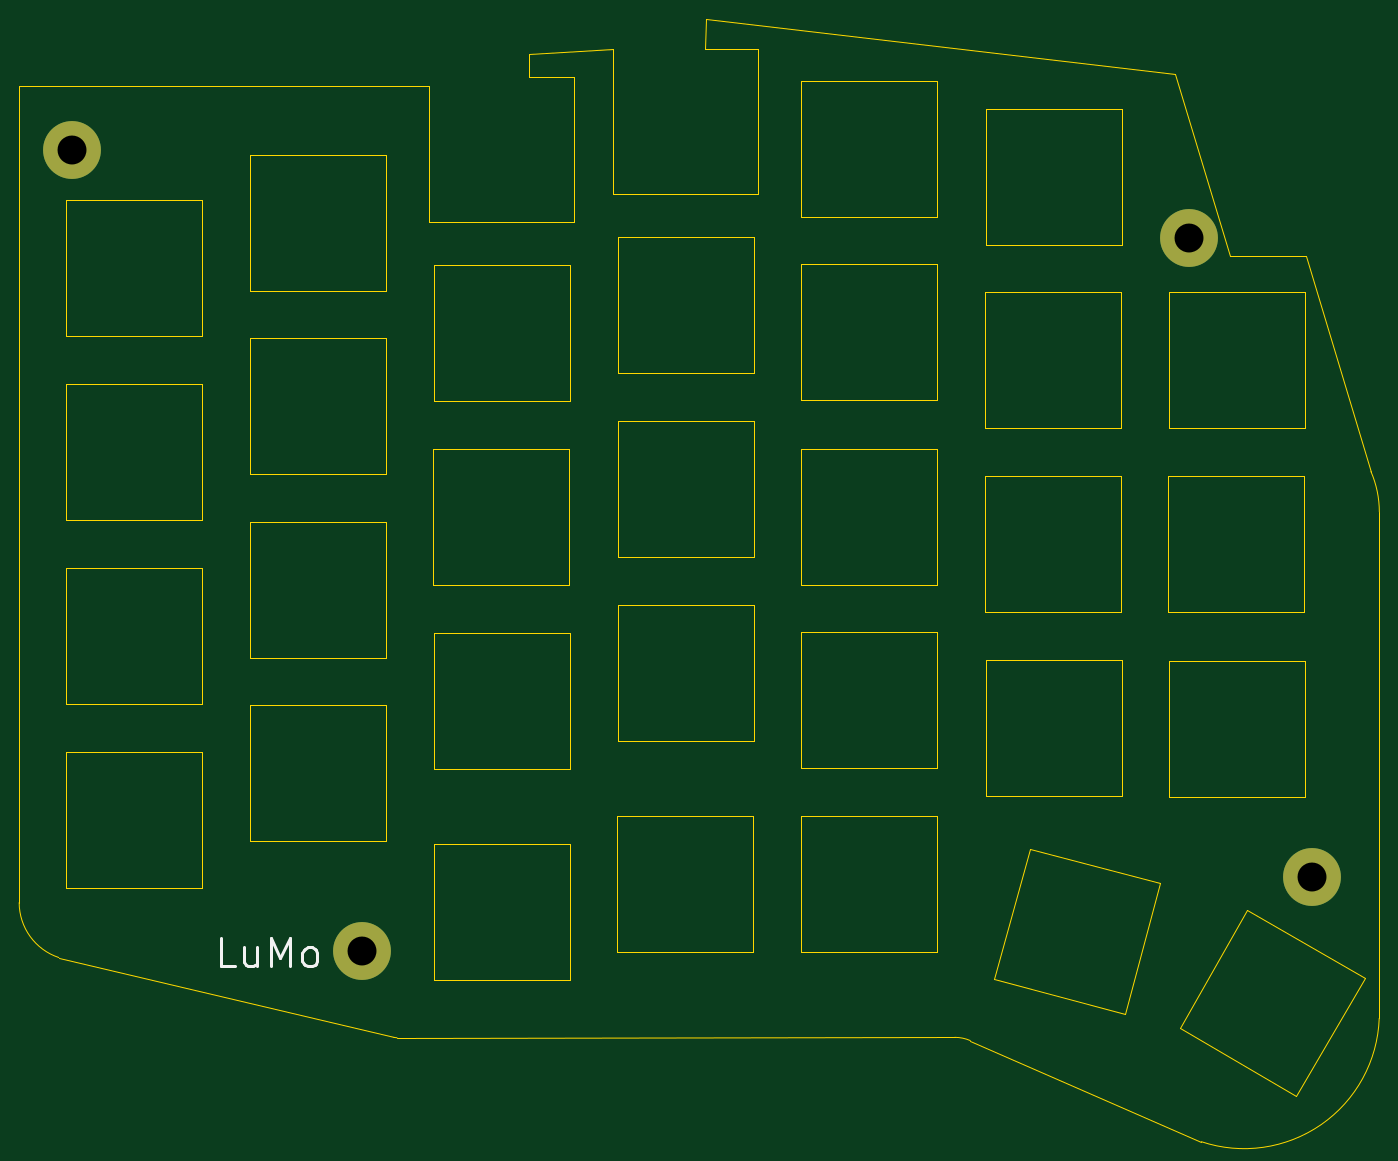
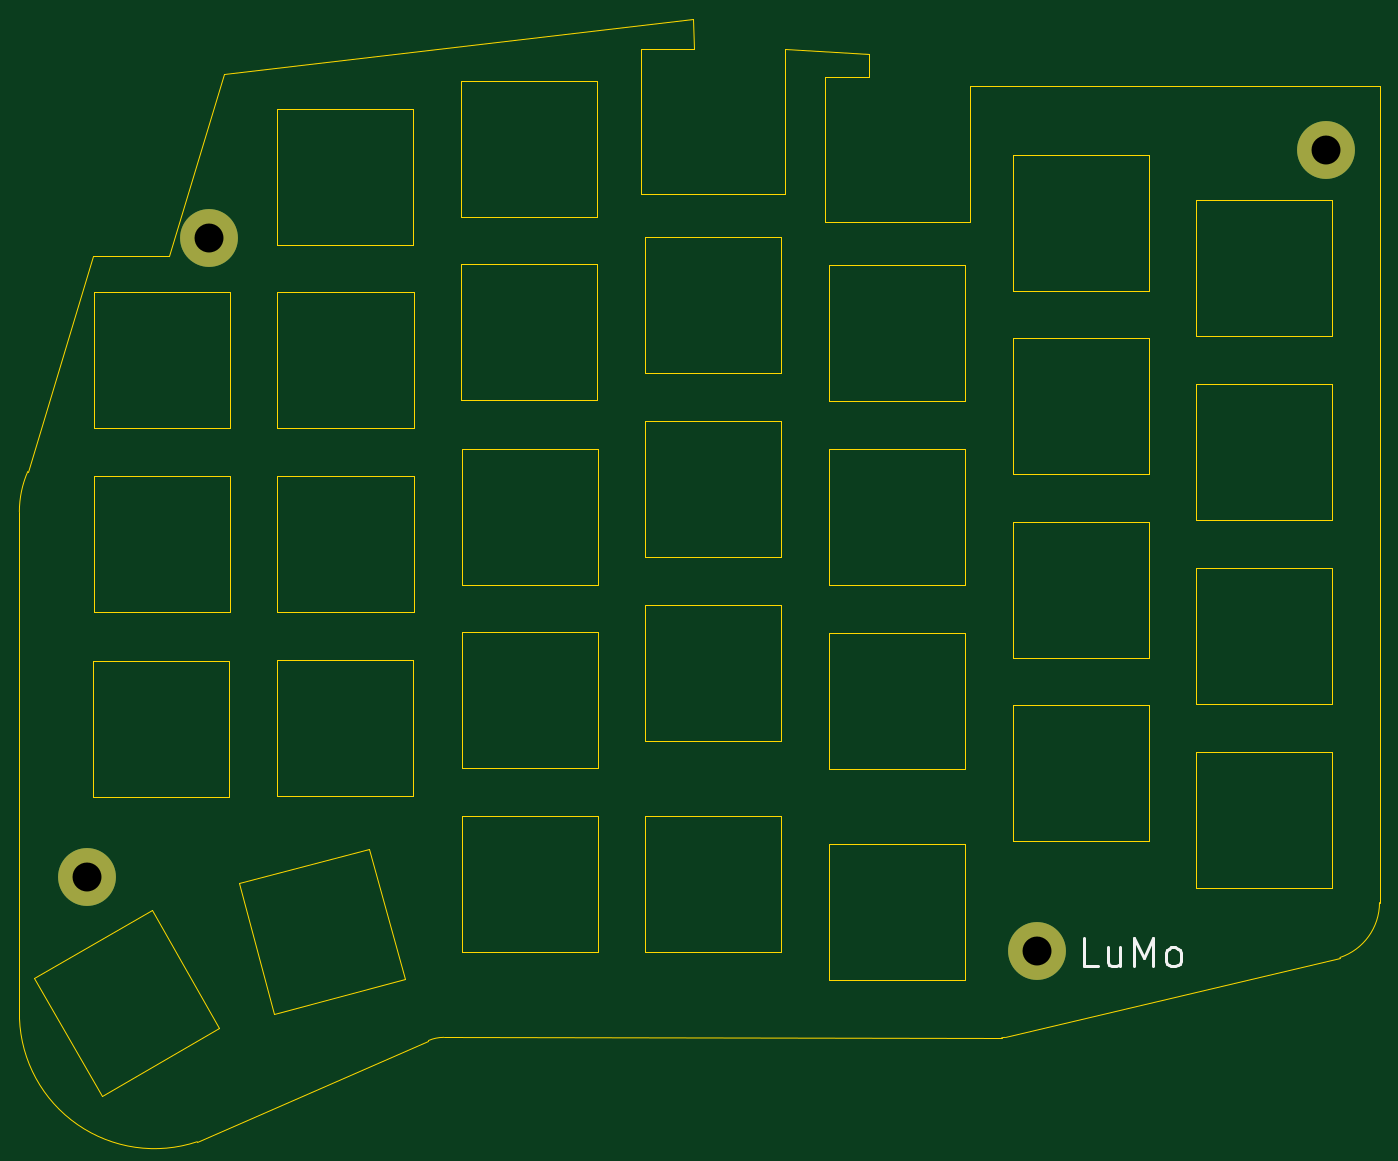
Circuit board: 8 layer files. Board 141.0 x 116.4 mm.
- bottom_copper: LuMo_top-B_Cu.gbr (807 bytes)
- bottom_mask: LuMo_top-B_Mask.gbr (660 bytes)
- bottom_silk: LuMo_top-B_Silkscreen.gbr (1940 bytes)
- outline: LuMo_top-Edge_Cuts.gbr (6433 bytes)
- top_copper: LuMo_top-F_Cu.gbr (807 bytes)
- top_mask: LuMo_top-F_Mask.gbr (660 bytes)
- top_silk: LuMo_top-F_Silkscreen.gbr (1940 bytes)
- drill: LuMo_top.drl (393 bytes)

=== bottom_copper: LuMo_top-B_Cu.gbr ===
%TF.GenerationSoftware,KiCad,Pcbnew,9.0.2+dfsg-1*%
%TF.CreationDate,2025-11-16T22:48:57+01:00*%
%TF.ProjectId,LuMo_top,4c754d6f-5f74-46f7-902e-6b696361645f,rev?*%
%TF.SameCoordinates,Original*%
%TF.FileFunction,Copper,L2,Bot*%
%TF.FilePolarity,Positive*%
%FSLAX46Y46*%
G04 Gerber Fmt 4.6, Leading zero omitted, Abs format (unit mm)*
G04 Created by KiCad (PCBNEW 9.0.2+dfsg-1) date 2025-11-16 22:48:57*
%MOMM*%
%LPD*%
G01*
G04 APERTURE LIST*
%TA.AperFunction,ComponentPad*%
%ADD10C,6.000000*%
%TD*%
G04 APERTURE END LIST*
D10*
%TO.P,,1*%
%TO.N,unconnected-(H3-Pad1)*%
X157299999Y-59100000D03*
%TD*%
%TO.P,H3,1*%
%TO.N,unconnected-(H3-Pad1)*%
X170000000Y-125300000D03*
%TD*%
%TO.P,H1,1*%
%TO.N,GND*%
X41500000Y-50000000D03*
%TD*%
%TO.P,H4,1*%
%TO.N,unconnected-(H4-Pad1)*%
X71500000Y-133000000D03*
%TD*%
M02*

=== bottom_mask: LuMo_top-B_Mask.gbr ===
%TF.GenerationSoftware,KiCad,Pcbnew,9.0.2+dfsg-1*%
%TF.CreationDate,2025-11-16T22:48:57+01:00*%
%TF.ProjectId,LuMo_top,4c754d6f-5f74-46f7-902e-6b696361645f,rev?*%
%TF.SameCoordinates,Original*%
%TF.FileFunction,Soldermask,Bot*%
%TF.FilePolarity,Negative*%
%FSLAX46Y46*%
G04 Gerber Fmt 4.6, Leading zero omitted, Abs format (unit mm)*
G04 Created by KiCad (PCBNEW 9.0.2+dfsg-1) date 2025-11-16 22:48:57*
%MOMM*%
%LPD*%
G01*
G04 APERTURE LIST*
%ADD10C,6.000000*%
G04 APERTURE END LIST*
D10*
%TO.C,*%
X157299999Y-59100000D03*
%TD*%
%TO.C,H3*%
X170000000Y-125300000D03*
%TD*%
%TO.C,H1*%
X41500000Y-50000000D03*
%TD*%
%TO.C,H4*%
X71500000Y-133000000D03*
%TD*%
M02*

=== bottom_silk: LuMo_top-B_Silkscreen.gbr ===
%TF.GenerationSoftware,KiCad,Pcbnew,9.0.2+dfsg-1*%
%TF.CreationDate,2025-11-16T22:48:57+01:00*%
%TF.ProjectId,LuMo_top,4c754d6f-5f74-46f7-902e-6b696361645f,rev?*%
%TF.SameCoordinates,Original*%
%TF.FileFunction,Legend,Bot*%
%TF.FilePolarity,Positive*%
%FSLAX46Y46*%
G04 Gerber Fmt 4.6, Leading zero omitted, Abs format (unit mm)*
G04 Created by KiCad (PCBNEW 9.0.2+dfsg-1) date 2025-11-16 22:48:57*
%MOMM*%
%LPD*%
G01*
G04 APERTURE LIST*
%ADD10C,0.300000*%
G04 APERTURE END LIST*
D10*
X65159774Y-134617257D02*
X66588346Y-134617257D01*
X66588346Y-134617257D02*
X66588346Y-131617257D01*
X62874061Y-132617257D02*
X62874061Y-134617257D01*
X64159775Y-132617257D02*
X64159775Y-134188685D01*
X64159775Y-134188685D02*
X64016918Y-134474400D01*
X64016918Y-134474400D02*
X63731203Y-134617257D01*
X63731203Y-134617257D02*
X63302632Y-134617257D01*
X63302632Y-134617257D02*
X63016918Y-134474400D01*
X63016918Y-134474400D02*
X62874061Y-134331542D01*
X61445489Y-134617257D02*
X61445489Y-131617257D01*
X61445489Y-131617257D02*
X60445489Y-133760114D01*
X60445489Y-133760114D02*
X59445489Y-131617257D01*
X59445489Y-131617257D02*
X59445489Y-134617257D01*
X57588346Y-134617257D02*
X57874061Y-134474400D01*
X57874061Y-134474400D02*
X58016918Y-134331542D01*
X58016918Y-134331542D02*
X58159775Y-134045828D01*
X58159775Y-134045828D02*
X58159775Y-133188685D01*
X58159775Y-133188685D02*
X58016918Y-132902971D01*
X58016918Y-132902971D02*
X57874061Y-132760114D01*
X57874061Y-132760114D02*
X57588346Y-132617257D01*
X57588346Y-132617257D02*
X57159775Y-132617257D01*
X57159775Y-132617257D02*
X56874061Y-132760114D01*
X56874061Y-132760114D02*
X56731204Y-132902971D01*
X56731204Y-132902971D02*
X56588346Y-133188685D01*
X56588346Y-133188685D02*
X56588346Y-134045828D01*
X56588346Y-134045828D02*
X56731204Y-134331542D01*
X56731204Y-134331542D02*
X56874061Y-134474400D01*
X56874061Y-134474400D02*
X57159775Y-134617257D01*
X57159775Y-134617257D02*
X57588346Y-134617257D01*
M02*

=== outline: LuMo_top-Edge_Cuts.gbr ===
%TF.GenerationSoftware,KiCad,Pcbnew,9.0.2+dfsg-1*%
%TF.CreationDate,2025-11-16T22:48:57+01:00*%
%TF.ProjectId,LuMo_top,4c754d6f-5f74-46f7-902e-6b696361645f,rev?*%
%TF.SameCoordinates,Original*%
%TF.FileFunction,Profile,NP*%
%FSLAX46Y46*%
G04 Gerber Fmt 4.6, Leading zero omitted, Abs format (unit mm)*
G04 Created by KiCad (PCBNEW 9.0.2+dfsg-1) date 2025-11-16 22:48:57*
%MOMM*%
%LPD*%
G01*
G04 APERTURE LIST*
%TA.AperFunction,Profile*%
%ADD10C,0.050000*%
%TD*%
G04 APERTURE END LIST*
D10*
X176143433Y-83316198D02*
G75*
G02*
X177011898Y-87500000I-9643433J-4183802D01*
G01*
X40900000Y-74250000D02*
X55000000Y-74250000D01*
X55000000Y-88350000D01*
X40900000Y-88350000D01*
X40900000Y-74250000D01*
X79000000Y-100000000D02*
X93100000Y-100000000D01*
X93100000Y-114100000D01*
X79000000Y-114100000D01*
X79000000Y-100000000D01*
X75165746Y-142011018D02*
G75*
G02*
X74846441Y-141971509I334254J4011418D01*
G01*
X168400000Y-148050000D02*
X156350000Y-141000000D01*
X112600000Y-54500000D02*
X112600000Y-39500000D01*
X40900000Y-93350000D02*
X55000000Y-93350000D01*
X55000000Y-107450000D01*
X40900000Y-107450000D01*
X40900000Y-93350000D01*
X78950000Y-80950000D02*
X93050000Y-80950000D01*
X93050000Y-95050000D01*
X78950000Y-95050000D01*
X78950000Y-80950000D01*
X175500000Y-135800000D02*
X168400000Y-148050000D01*
X176143433Y-83316201D02*
X169400000Y-61000000D01*
X155150000Y-83800000D02*
X169250000Y-83800000D01*
X169250000Y-97900000D01*
X155150000Y-97900000D01*
X155150000Y-83800000D01*
X59900000Y-107550000D02*
X74000000Y-107550000D01*
X74000000Y-121650000D01*
X59900000Y-121650000D01*
X59900000Y-107550000D01*
X98050000Y-78050000D02*
X112150000Y-78050000D01*
X112150000Y-92150000D01*
X98050000Y-92150000D01*
X98050000Y-78050000D01*
X155814666Y-42048887D02*
X107200002Y-36400000D01*
X156350000Y-141000000D02*
X163300000Y-128800000D01*
X136200000Y-102800000D02*
X150300000Y-102800000D01*
X150300000Y-116900000D01*
X136200000Y-116900000D01*
X136200000Y-102800000D01*
X40900000Y-55200000D02*
X55000000Y-55200000D01*
X55000000Y-69300000D01*
X40900000Y-69300000D01*
X40900000Y-55200000D01*
X155250000Y-102900000D02*
X169350000Y-102900000D01*
X169350000Y-117000000D01*
X155250000Y-117000000D01*
X155250000Y-102900000D01*
X79000000Y-121900000D02*
X93100000Y-121900000D01*
X93100000Y-136000000D01*
X79000000Y-136000000D01*
X79000000Y-121900000D01*
X136150000Y-83800000D02*
X150250000Y-83800000D01*
X150250000Y-97900000D01*
X136150000Y-97900000D01*
X136150000Y-83800000D01*
X88900000Y-40000000D02*
X97600000Y-39500000D01*
X93500000Y-42400000D02*
X88900000Y-42400000D01*
X117050000Y-80950000D02*
X131150000Y-80950000D01*
X131150000Y-95050000D01*
X117050000Y-95050000D01*
X117050000Y-80950000D01*
X117050000Y-119050000D02*
X131150000Y-119050000D01*
X131150000Y-133150000D01*
X117050000Y-133150000D01*
X117050000Y-119050000D01*
X117100000Y-61800000D02*
X131200000Y-61800000D01*
X131200000Y-75900000D01*
X117100000Y-75900000D01*
X117100000Y-61800000D01*
X134598361Y-142299291D02*
X158569992Y-152790034D01*
X150600000Y-139550000D02*
X137050000Y-135950000D01*
X137050000Y-135950000D02*
X140750000Y-122400000D01*
X177000000Y-140000000D02*
X177011898Y-87500000D01*
X117050000Y-99950000D02*
X131150000Y-99950000D01*
X131150000Y-114050000D01*
X117050000Y-114050000D01*
X117050000Y-99950000D01*
X97600000Y-39500000D02*
X97600000Y-54500000D01*
X88900000Y-42400000D02*
X88900000Y-40000000D01*
X159400000Y-59100000D02*
G75*
G02*
X155199998Y-59100000I-2100001J0D01*
G01*
X155199998Y-59100000D02*
G75*
G02*
X159400000Y-59100000I2100001J0D01*
G01*
X75165750Y-142011018D02*
X133000000Y-141968871D01*
X161500000Y-61000000D02*
X169400000Y-61000000D01*
X43600001Y-50002498D02*
G75*
G02*
X39399999Y-50002498I-2100001J0D01*
G01*
X39399999Y-50002498D02*
G75*
G02*
X43600001Y-50002498I2100001J0D01*
G01*
X78500000Y-57400000D02*
X93500000Y-57400000D01*
X154250000Y-126000000D02*
X150600000Y-139550000D01*
X73600000Y-133000000D02*
G75*
G02*
X69399998Y-133000000I-2100001J0D01*
G01*
X69399998Y-133000000D02*
G75*
G02*
X73600000Y-133000000I2100001J0D01*
G01*
X161500000Y-61000000D02*
X155814666Y-42048887D01*
X79000000Y-61850000D02*
X93100000Y-61850000D01*
X93100000Y-75950000D01*
X79000000Y-75950000D01*
X79000000Y-61850000D01*
X98050000Y-97150000D02*
X112150000Y-97150000D01*
X112150000Y-111250000D01*
X98050000Y-111250000D01*
X98050000Y-97150000D01*
X36000000Y-43300000D02*
X36000000Y-128000000D01*
X97600000Y-54500000D02*
X112600000Y-54500000D01*
X74846442Y-141971508D02*
X40102635Y-133692100D01*
X98050000Y-59000000D02*
X112150000Y-59000000D01*
X112150000Y-73100000D01*
X98050000Y-73100000D01*
X98050000Y-59000000D01*
X36000000Y-43300000D02*
X78500000Y-43300000D01*
X177000000Y-140000000D02*
G75*
G02*
X158569989Y-152790034I-14000000J500000D01*
G01*
X93500000Y-57400000D02*
X93500000Y-42400000D01*
X59900000Y-69450000D02*
X74000000Y-69450000D01*
X74000000Y-83550000D01*
X59900000Y-83550000D01*
X59900000Y-69450000D01*
X163300000Y-128800000D02*
X175500000Y-135800000D01*
X172100000Y-125300000D02*
G75*
G02*
X167899998Y-125300000I-2100001J0D01*
G01*
X167899998Y-125300000D02*
G75*
G02*
X172100000Y-125300000I2100001J0D01*
G01*
X40102633Y-133692100D02*
G75*
G02*
X36000000Y-128000000I1897367J5692100D01*
G01*
X59900000Y-88550000D02*
X74000000Y-88550000D01*
X74000000Y-102650000D01*
X59900000Y-102650000D01*
X59900000Y-88550000D01*
X40900000Y-112350000D02*
X55000000Y-112350000D01*
X55000000Y-126450000D01*
X40900000Y-126450000D01*
X40900000Y-112350000D01*
X136150000Y-64700000D02*
X150250000Y-64700000D01*
X150250000Y-78800000D01*
X136150000Y-78800000D01*
X136150000Y-64700000D01*
X155200000Y-64700000D02*
X169300000Y-64700000D01*
X169300000Y-78800000D01*
X155200000Y-78800000D01*
X155200000Y-64700000D01*
X133000000Y-141968871D02*
G75*
G02*
X134598361Y-142299291I0J-4031129D01*
G01*
X107100000Y-39500000D02*
X107200002Y-36400000D01*
X112600000Y-39500000D02*
X107100000Y-39500000D01*
X59900000Y-50450000D02*
X74000000Y-50450000D01*
X74000000Y-64550000D01*
X59900000Y-64550000D01*
X59900000Y-50450000D01*
X98000000Y-119000000D02*
X112100000Y-119000000D01*
X112100000Y-133100000D01*
X98000000Y-133100000D01*
X98000000Y-119000000D01*
X140750000Y-122400000D02*
X154250000Y-126000000D01*
X78500000Y-43300000D02*
X78500000Y-57400000D01*
X136200000Y-45700000D02*
X150300000Y-45700000D01*
X150300000Y-59800000D01*
X136200000Y-59800000D01*
X136200000Y-45700000D01*
X117100000Y-42850000D02*
X131200000Y-42850000D01*
X131200000Y-56950000D01*
X117100000Y-56950000D01*
X117100000Y-42850000D01*
M02*

=== top_copper: LuMo_top-F_Cu.gbr ===
%TF.GenerationSoftware,KiCad,Pcbnew,9.0.2+dfsg-1*%
%TF.CreationDate,2025-11-16T22:48:56+01:00*%
%TF.ProjectId,LuMo_top,4c754d6f-5f74-46f7-902e-6b696361645f,rev?*%
%TF.SameCoordinates,Original*%
%TF.FileFunction,Copper,L1,Top*%
%TF.FilePolarity,Positive*%
%FSLAX46Y46*%
G04 Gerber Fmt 4.6, Leading zero omitted, Abs format (unit mm)*
G04 Created by KiCad (PCBNEW 9.0.2+dfsg-1) date 2025-11-16 22:48:56*
%MOMM*%
%LPD*%
G01*
G04 APERTURE LIST*
%TA.AperFunction,ComponentPad*%
%ADD10C,6.000000*%
%TD*%
G04 APERTURE END LIST*
D10*
%TO.P,,1*%
%TO.N,unconnected-(H3-Pad1)*%
X157299999Y-59100000D03*
%TD*%
%TO.P,H3,1*%
%TO.N,unconnected-(H3-Pad1)*%
X170000000Y-125300000D03*
%TD*%
%TO.P,H1,1*%
%TO.N,GND*%
X41500000Y-50000000D03*
%TD*%
%TO.P,H4,1*%
%TO.N,unconnected-(H4-Pad1)*%
X71500000Y-133000000D03*
%TD*%
M02*

=== top_mask: LuMo_top-F_Mask.gbr ===
%TF.GenerationSoftware,KiCad,Pcbnew,9.0.2+dfsg-1*%
%TF.CreationDate,2025-11-16T22:48:57+01:00*%
%TF.ProjectId,LuMo_top,4c754d6f-5f74-46f7-902e-6b696361645f,rev?*%
%TF.SameCoordinates,Original*%
%TF.FileFunction,Soldermask,Top*%
%TF.FilePolarity,Negative*%
%FSLAX46Y46*%
G04 Gerber Fmt 4.6, Leading zero omitted, Abs format (unit mm)*
G04 Created by KiCad (PCBNEW 9.0.2+dfsg-1) date 2025-11-16 22:48:57*
%MOMM*%
%LPD*%
G01*
G04 APERTURE LIST*
%ADD10C,6.000000*%
G04 APERTURE END LIST*
D10*
%TO.C,*%
X157299999Y-59100000D03*
%TD*%
%TO.C,H3*%
X170000000Y-125300000D03*
%TD*%
%TO.C,H1*%
X41500000Y-50000000D03*
%TD*%
%TO.C,H4*%
X71500000Y-133000000D03*
%TD*%
M02*

=== top_silk: LuMo_top-F_Silkscreen.gbr ===
%TF.GenerationSoftware,KiCad,Pcbnew,9.0.2+dfsg-1*%
%TF.CreationDate,2025-11-16T22:48:57+01:00*%
%TF.ProjectId,LuMo_top,4c754d6f-5f74-46f7-902e-6b696361645f,rev?*%
%TF.SameCoordinates,Original*%
%TF.FileFunction,Legend,Top*%
%TF.FilePolarity,Positive*%
%FSLAX46Y46*%
G04 Gerber Fmt 4.6, Leading zero omitted, Abs format (unit mm)*
G04 Created by KiCad (PCBNEW 9.0.2+dfsg-1) date 2025-11-16 22:48:57*
%MOMM*%
%LPD*%
G01*
G04 APERTURE LIST*
%ADD10C,0.300000*%
G04 APERTURE END LIST*
D10*
X58340225Y-134617257D02*
X56911653Y-134617257D01*
X56911653Y-134617257D02*
X56911653Y-131617257D01*
X60625939Y-132617257D02*
X60625939Y-134617257D01*
X59340224Y-132617257D02*
X59340224Y-134188685D01*
X59340224Y-134188685D02*
X59483081Y-134474400D01*
X59483081Y-134474400D02*
X59768796Y-134617257D01*
X59768796Y-134617257D02*
X60197367Y-134617257D01*
X60197367Y-134617257D02*
X60483081Y-134474400D01*
X60483081Y-134474400D02*
X60625939Y-134331542D01*
X62054510Y-134617257D02*
X62054510Y-131617257D01*
X62054510Y-131617257D02*
X63054510Y-133760114D01*
X63054510Y-133760114D02*
X64054510Y-131617257D01*
X64054510Y-131617257D02*
X64054510Y-134617257D01*
X65911653Y-134617257D02*
X65625938Y-134474400D01*
X65625938Y-134474400D02*
X65483081Y-134331542D01*
X65483081Y-134331542D02*
X65340224Y-134045828D01*
X65340224Y-134045828D02*
X65340224Y-133188685D01*
X65340224Y-133188685D02*
X65483081Y-132902971D01*
X65483081Y-132902971D02*
X65625938Y-132760114D01*
X65625938Y-132760114D02*
X65911653Y-132617257D01*
X65911653Y-132617257D02*
X66340224Y-132617257D01*
X66340224Y-132617257D02*
X66625938Y-132760114D01*
X66625938Y-132760114D02*
X66768796Y-132902971D01*
X66768796Y-132902971D02*
X66911653Y-133188685D01*
X66911653Y-133188685D02*
X66911653Y-134045828D01*
X66911653Y-134045828D02*
X66768796Y-134331542D01*
X66768796Y-134331542D02*
X66625938Y-134474400D01*
X66625938Y-134474400D02*
X66340224Y-134617257D01*
X66340224Y-134617257D02*
X65911653Y-134617257D01*
M02*

=== drill: LuMo_top.drl ===
M48
; DRILL file {KiCad 9.0.2+dfsg-1} date 2025-11-16T22:49:06+0100
; FORMAT={-:-/ absolute / metric / decimal}
; #@! TF.CreationDate,2025-11-16T22:49:06+01:00
; #@! TF.GenerationSoftware,Kicad,Pcbnew,9.0.2+dfsg-1
; #@! TF.FileFunction,MixedPlating,1,2
FMAT,2
METRIC
; #@! TA.AperFunction,Plated,PTH,ComponentDrill
T1C3.000
%
G90
G05
T1
X41.5Y-50.0
X71.5Y-133.0
X157.3Y-59.1
X170.0Y-125.3
M30

